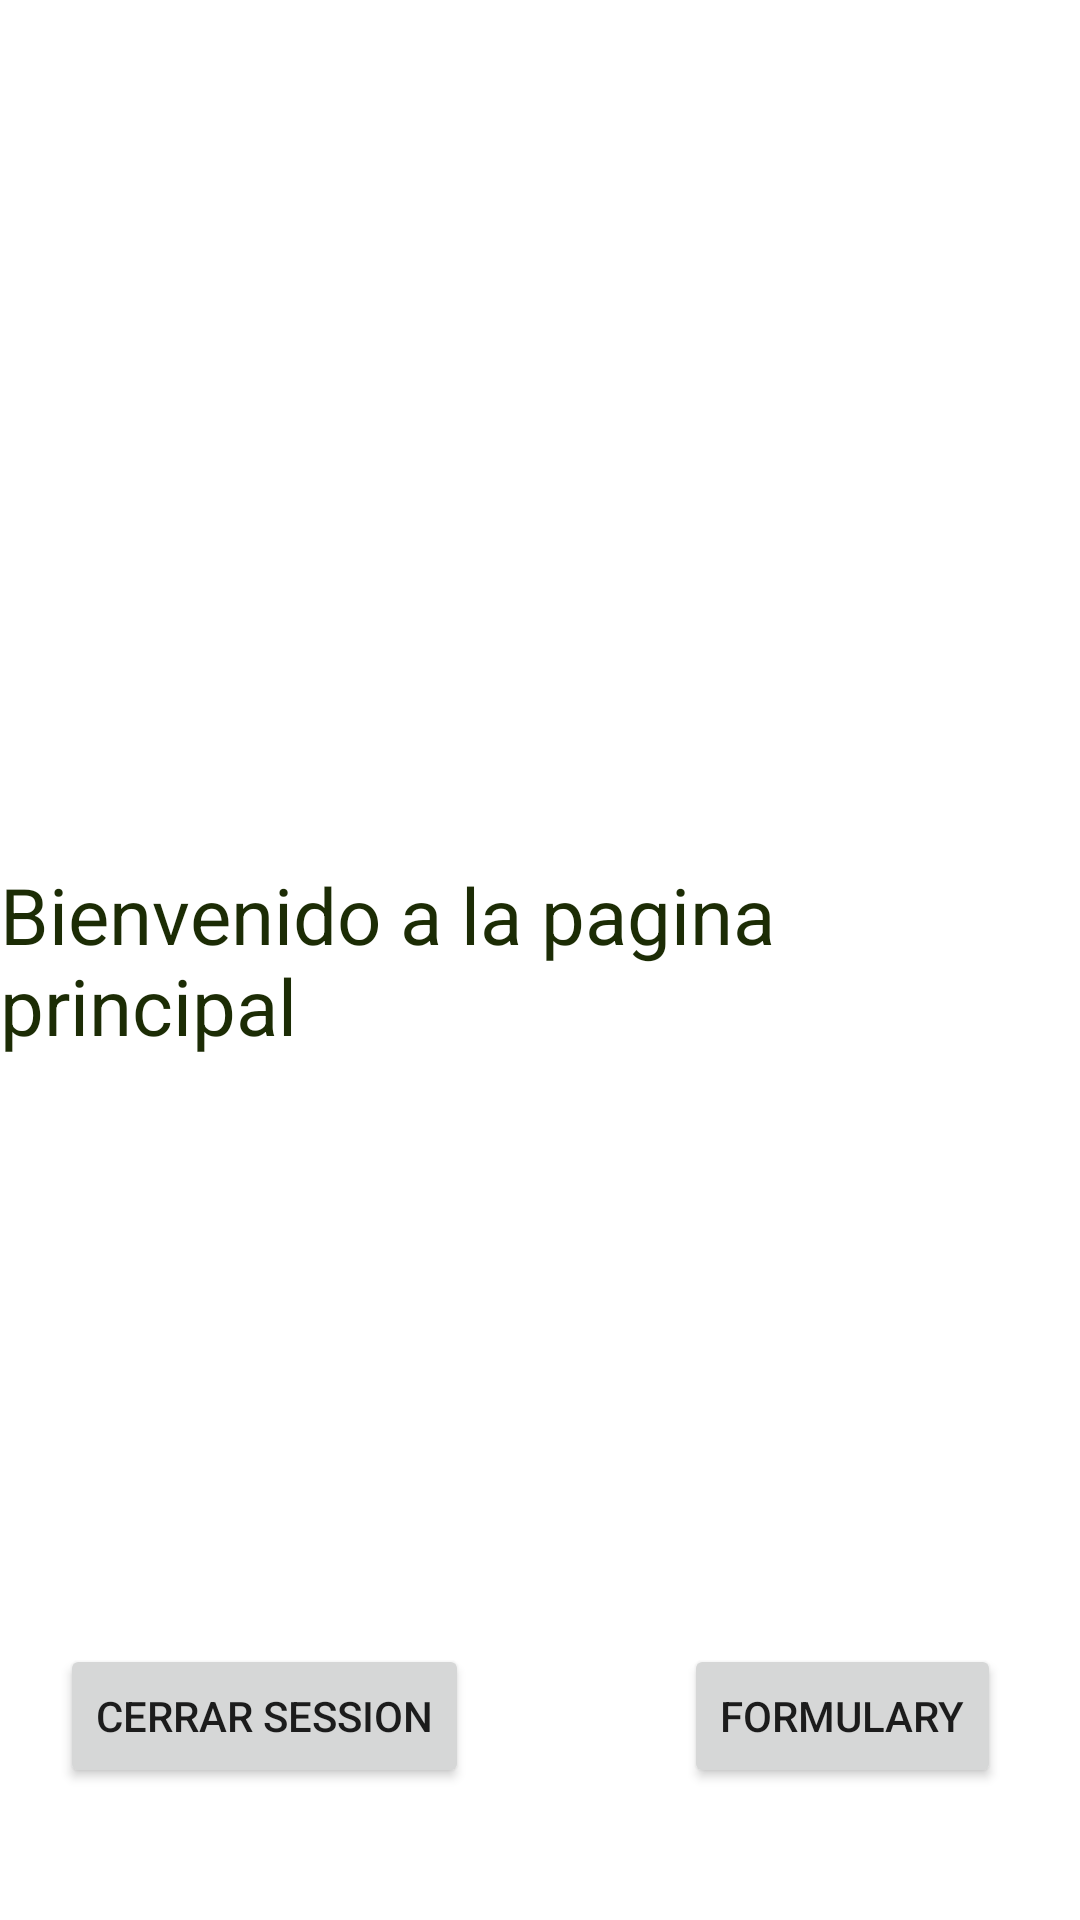

Android layout source for this screen:
<!-- AndroidManifest.xml: application theme Theme.FoodApp -->
<!-- res/layout/main_activity.xml -->
<?xml version="1.0" encoding="utf-8"?>
<androidx.constraintlayout.widget.ConstraintLayout
    xmlns:android="http://schemas.android.com/apk/res/android"
    xmlns:app="http://schemas.android.com/apk/res-auto"
    xmlns:tools="http://schemas.android.com/tools"
    android:layout_width="match_parent"
    android:layout_height="match_parent"
    tools:context=".MainActivity"
    >

    <TextView
        android:layout_width="wrap_content"
        android:layout_height="wrap_content"
        android:text="Bienvenido a la pagina principal"
        android:textColor="@color/green_dark"
        android:textSize="26sp"
        app:layout_constraintTop_toTopOf="parent"
        app:layout_constraintEnd_toEndOf="parent"
        app:layout_constraintBottom_toBottomOf="parent"
        app:layout_constraintStart_toStartOf="parent"


        />

    <Button
        android:id="@+id/btn_closedSession"
        android:layout_width="wrap_content"
        android:layout_height="wrap_content"
        android:layout_marginStart="20dp"
        android:layout_marginLeft="20dp"
        android:layout_marginBottom="44dp"
        android:text="Cerrar session"
        app:layout_constraintBottom_toBottomOf="parent"
        app:layout_constraintStart_toStartOf="parent" />

    <Button
        android:id="@+id/btn_formulary"
        android:layout_width="wrap_content"
        android:layout_height="wrap_content"
        android:layout_marginStart="228dp"
        android:layout_marginLeft="228dp"
        android:layout_marginBottom="44dp"
        android:text="formulary"
        app:layout_constraintBottom_toBottomOf="parent"
        app:layout_constraintStart_toStartOf="parent" />


</androidx.constraintlayout.widget.ConstraintLayout>
<!-- resources referenced by this layout -->
<resources>
  <color name="green_dark">#1C2C05</color>
  <style name="Theme.FoodApp" parent="Theme.MaterialComponents.DayNight.NoActionBar">
          
          <item name="colorPrimary">@color/colorPrimary</item>
          <item name="colorPrimaryVariant">@color/colorPrimary</item>
          <item name="colorOnPrimary">@color/white</item>
          
          <item name="colorSecondary">@color/green_ligth</item>
          <item name="colorSecondaryVariant">@color/green_low_ligth</item>
          <item name="colorOnSecondary">@color/orange</item>
          
      </style>
  <color name="colorPrimary">#495D18</color>
  <color name="white">#FFFFFF</color>
  <color name="green_ligth">#495D18</color>
  <color name="green_low_ligth">#9D9A27</color>
  <color name="orange">#DE7607</color>
</resources>
